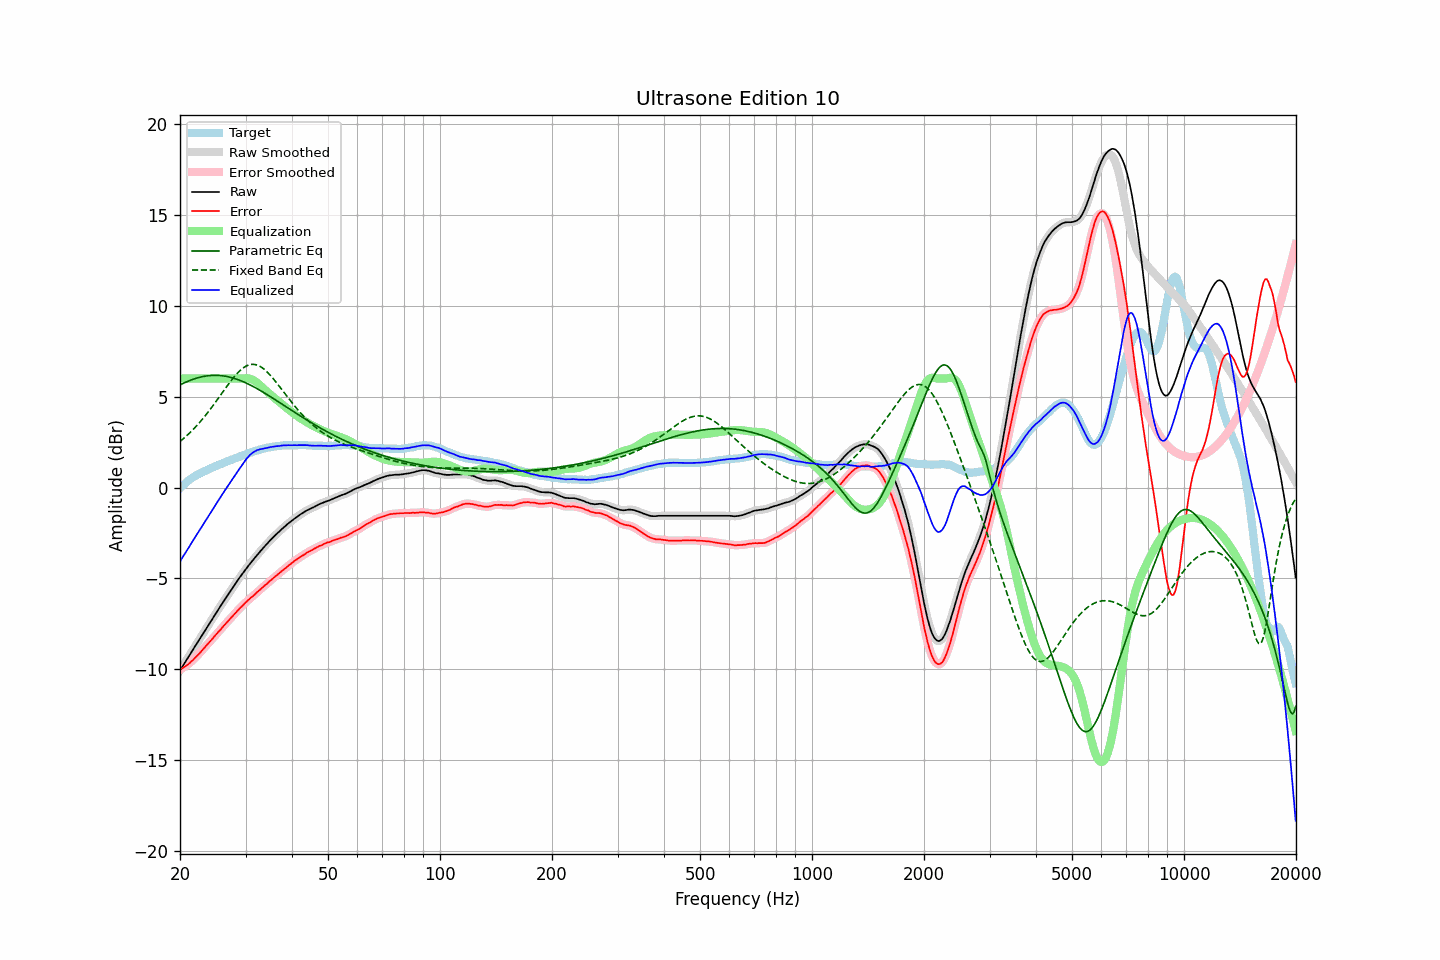

The table this chart was drawn from, first rows:
frequency, raw, error, smoothed, error_smoothed, equalization, parametric_eq, fixed_band_eq, equalized_raw, equalized_smoothed, target
20.00, -10.06, -10.02, -10.06, -10.02, 6.00, 5.65, 2.54, -4.06, -4.06, -0.04
20.20, -9.92, -9.97, -9.92, -9.97, 6.00, 5.69, 2.61, -3.92, -3.92, 0.05
20.40, -9.78, -9.92, -9.78, -9.92, 6.00, 5.74, 2.68, -3.78, -3.78, 0.14
20.61, -9.65, -9.85, -9.64, -9.86, 6.00, 5.78, 2.76, -3.65, -3.64, 0.21
20.81, -9.50, -9.80, -9.50, -9.80, 6.00, 5.82, 2.84, -3.50, -3.50, 0.30
21.02, -9.36, -9.74, -9.36, -9.73, 6.00, 5.85, 2.92, -3.36, -3.36, 0.38
21.23, -9.22, -9.66, -9.22, -9.66, 6.00, 5.89, 3.01, -3.22, -3.22, 0.44
21.44, -9.07, -9.57, -9.08, -9.58, 6.00, 5.92, 3.09, -3.07, -3.08, 0.50
21.66, -8.93, -9.50, -8.93, -9.49, 6.00, 5.96, 3.18, -2.93, -2.93, 0.57
21.87, -8.79, -9.41, -8.79, -9.41, 6.00, 5.99, 3.27, -2.79, -2.79, 0.62
22.09, -8.65, -9.32, -8.65, -9.32, 6.00, 6.01, 3.37, -2.65, -2.65, 0.67
22.31, -8.51, -9.23, -8.51, -9.23, 6.00, 6.04, 3.47, -2.51, -2.51, 0.72
22.54, -8.37, -9.14, -8.37, -9.14, 6.00, 6.06, 3.56, -2.37, -2.37, 0.76
22.76, -8.23, -9.04, -8.23, -9.04, 6.00, 6.09, 3.67, -2.23, -2.23, 0.81
22.99, -8.09, -8.94, -8.09, -8.94, 6.00, 6.11, 3.77, -2.09, -2.09, 0.84
23.22, -7.94, -8.83, -7.95, -8.83, 6.00, 6.12, 3.88, -1.94, -1.95, 0.88
23.45, -7.80, -8.74, -7.80, -8.73, 6.00, 6.14, 3.99, -1.80, -1.80, 0.93
23.69, -7.66, -8.64, -7.66, -8.63, 6.00, 6.15, 4.10, -1.66, -1.66, 0.97
23.92, -7.52, -8.53, -7.52, -8.54, 6.00, 6.16, 4.21, -1.52, -1.52, 1.01
24.16, -7.38, -8.44, -7.38, -8.44, 6.00, 6.17, 4.33, -1.38, -1.38, 1.06
24.40, -7.24, -8.34, -7.24, -8.34, 6.00, 6.18, 4.45, -1.24, -1.24, 1.10
24.65, -7.10, -8.24, -7.10, -8.24, 6.00, 6.18, 4.57, -1.10, -1.10, 1.13
24.89, -6.96, -8.13, -6.96, -8.13, 6.00, 6.18, 4.69, -0.96, -0.96, 1.17
25.14, -6.82, -8.03, -6.82, -8.03, 6.00, 6.18, 4.81, -0.82, -0.82, 1.21
25.39, -6.68, -7.93, -6.68, -7.93, 6.00, 6.17, 4.93, -0.68, -0.68, 1.25
25.65, -6.55, -7.84, -6.55, -7.84, 6.00, 6.17, 5.06, -0.55, -0.55, 1.29
25.91, -6.42, -7.73, -6.41, -7.73, 6.00, 6.16, 5.18, -0.42, -0.41, 1.32
26.16, -6.27, -7.63, -6.28, -7.63, 6.00, 6.15, 5.31, -0.27, -0.28, 1.36
26.43, -6.14, -7.53, -6.14, -7.53, 6.00, 6.13, 5.43, -0.14, -0.14, 1.39
26.69, -6.01, -7.44, -6.01, -7.44, 6.00, 6.12, 5.55, -0.01, -0.01, 1.43
26.96, -5.87, -7.34, -5.88, -7.34, 6.00, 6.10, 5.68, 0.13, 0.12, 1.47
27.23, -5.74, -7.24, -5.74, -7.24, 6.00, 6.08, 5.79, 0.26, 0.26, 1.50
27.50, -5.61, -7.15, -5.61, -7.15, 6.00, 6.06, 5.91, 0.39, 0.39, 1.54
27.77, -5.48, -7.05, -5.48, -7.05, 6.00, 6.03, 6.02, 0.52, 0.52, 1.57
28.05, -5.35, -6.96, -5.35, -6.95, 6.00, 6.00, 6.13, 0.65, 0.65, 1.60
28.33, -5.22, -6.84, -5.22, -6.85, 6.00, 5.97, 6.23, 0.78, 0.78, 1.62
28.62, -5.09, -6.76, -5.09, -6.75, 6.00, 5.94, 6.32, 0.91, 0.91, 1.66
28.90, -4.96, -6.66, -4.97, -6.66, 6.00, 5.91, 6.41, 1.04, 1.03, 1.70
29.19, -4.84, -6.57, -4.84, -6.58, 6.00, 5.88, 6.49, 1.16, 1.16, 1.73
29.48, -4.72, -6.50, -4.72, -6.49, 6.01, 5.84, 6.57, 1.28, 1.29, 1.78
29.78, -4.59, -6.39, -4.60, -6.40, 6.01, 5.80, 6.63, 1.42, 1.42, 1.80
30.08, -4.47, -6.31, -4.48, -6.31, 6.02, 5.76, 6.68, 1.54, 1.54, 1.84
30.38, -4.36, -6.23, -4.36, -6.23, 6.01, 5.72, 6.72, 1.65, 1.65, 1.87
30.68, -4.25, -6.16, -4.25, -6.15, 6.00, 5.68, 6.75, 1.75, 1.75, 1.91
30.99, -4.14, -6.07, -4.15, -6.08, 5.98, 5.63, 6.77, 1.84, 1.83, 1.92
31.30, -4.04, -6.01, -4.04, -6.00, 5.95, 5.59, 6.78, 1.90, 1.90, 1.96
31.61, -3.93, -5.92, -3.93, -5.92, 5.90, 5.54, 6.78, 1.97, 1.97, 1.99
31.93, -3.82, -5.84, -3.82, -5.84, 5.84, 5.49, 6.77, 2.02, 2.02, 2.02
32.24, -3.71, -5.75, -3.71, -5.76, 5.77, 5.44, 6.74, 2.06, 2.06, 2.04
32.57, -3.61, -5.68, -3.61, -5.68, 5.70, 5.39, 6.71, 2.08, 2.09, 2.07
32.89, -3.50, -5.61, -3.50, -5.60, 5.62, 5.34, 6.66, 2.11, 2.11, 2.11
33.22, -3.40, -5.53, -3.40, -5.53, 5.53, 5.29, 6.60, 2.13, 2.13, 2.12
33.55, -3.30, -5.44, -3.30, -5.45, 5.45, 5.24, 6.54, 2.15, 2.15, 2.14
33.89, -3.20, -5.36, -3.21, -5.37, 5.37, 5.18, 6.46, 2.17, 2.16, 2.16
34.23, -3.11, -5.30, -3.11, -5.29, 5.29, 5.13, 6.38, 2.18, 2.18, 2.19
34.57, -3.01, -5.22, -3.01, -5.22, 5.22, 5.07, 6.29, 2.20, 2.20, 2.21
34.92, -2.91, -5.13, -2.92, -5.14, 5.14, 5.02, 6.20, 2.23, 2.22, 2.22
35.27, -2.82, -5.07, -2.82, -5.06, 5.06, 4.96, 6.10, 2.24, 2.24, 2.24
35.62, -2.73, -4.98, -2.73, -4.99, 4.99, 4.91, 5.99, 2.26, 2.25, 2.25
35.97, -2.65, -4.91, -2.65, -4.91, 4.91, 4.85, 5.89, 2.26, 2.27, 2.26
... 635 more rows
